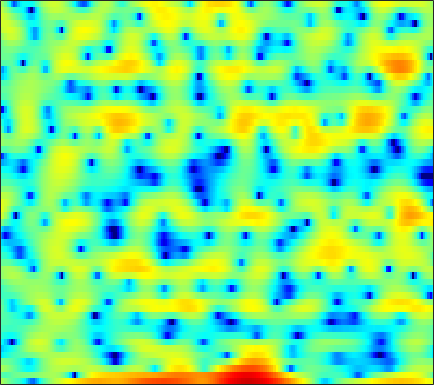

Values plotted in this chart, from the file beside it:
2.2748, 1.3762, 0.39963, -0.46772, -1.0519, -1.6233, -2.2177, -2.7186, -3.4234, -4.3599, -5.6251, -6.7479, -8.7343, -11.175, -13.136, -13.572, -11.003, -8.7635, -6.011, -3.9003, -2.2077, -1.1078, 0.10404, 1.1497
-1.735, -2.293, -2.525, -2.284, -1.963, -1.505, -1.132, -0.9162, -0.7064, -0.5822, -0.5261, -0.4947, -0.4581, -0.3933, -0.321, -0.161, 0.07186, 0.2749, 0.5934, 0.9349, 1.269, 1.493, 1.723, 1.851
1.994, 1.562, 0.9717, 0.3988, -0.04932, -0.707, -1.444, -2.056, -2.957, -3.95, -4.937, -5.604, -6.251, -6.311, -5.97, -5.08, -3.942, -3.05, -1.906, -0.8699, 0.04403, 0.6528, 1.328, 1.862
-0.2782, -0.5166, -0.8301, -1.162, -1.432, -1.886, -2.472, -2.997, -3.839, -4.87, -6.064, -6.966, -7.974, -8.21, -7.708, -6.359, -4.72, -3.511, -2.041, -0.7867, 0.2792, 0.9511, 1.71, 2.313
-7.375, -6.547, -5.531, -4.684, -4.138, -3.553, -3.068, -2.769, -2.408, -2.1, -1.828, -1.615, -1.313, -0.953, -0.6649, -0.2584, 0.1626, 0.4836, 0.9005, 1.264, 1.563, 1.736, 1.913, 2.019
-9.023, -8.161, -7.293, -6.601, -6.099, -5.365, -4.458, -3.735, -2.64, -1.55, -0.5234, 0.1947, 1.032, 1.753, 2.207, 2.695, 3.042, 3.202, 3.277, 3.177, 2.883, 2.529, 1.867, 0.9771
-5.689, -6.726, -8.684, -11.76, -15.84, -33.49, -16.36, -10.93, -6.603, -3.668, -1.492, -0.1889, 1.205, 2.286, 2.928, 3.575, 4.009, 4.191, 4.244, 4.07, 3.647, 3.159, 2.223, 0.9143
-4.027, -4.478, -5.097, -5.642, -5.913, -5.975, -5.606, -5.047, -4.07, -2.988, -1.923, -1.165, -0.2472, 0.5453, 1.057, 1.621, 2.056, 2.296, 2.498, 2.568, 2.504, 2.371, 2.092, 1.718
-2.979, -3.08, -3.219, -3.324, -3.362, -3.353, -3.262, -3.136, -2.897, -2.575, -2.193, -1.877, -1.424, -0.9437, -0.5759, -0.09408, 0.3719, 0.6954, 1.088, 1.412, 1.666, 1.808, 1.929, 1.985
-2.381, -2.409, -2.502, -2.65, -2.778, -2.962, -3.154, -3.289, -3.469, -3.644, -3.758, -3.785, -3.695, -3.391, -2.997, -2.304, -1.481, -0.8423, -0.01336, 0.7295, 1.36, 1.753, 2.169, 2.475
-1.753, -1.958, -2.358, -2.841, -3.203, -3.677, -4.103, -4.431, -4.977, -5.766, -6.939, -8.231, -10.41, -11.86, -10.78, -7.507, -4.429, -2.573, -0.6292, 0.8028, 1.841, 2.405, 2.916, 3.206
-1.041, -1.864, -3.413, -5.546, -7.33, -9.031, -8.588, -7.383, -5.894, -5.069, -4.935, -5.218, -5.863, -6.099, -5.321, -3.246, -0.9473, 0.5482, 2.138, 3.246, 3.907, 4.117, 4.045, 3.578
-1.781, -2.503, -3.907, -5.801, -7.42, -8.804, -7.942, -6.362, -4.26, -2.598, -1.386, -0.6738, 0.1122, 0.8261, 1.361, 2.076, 2.768, 3.231, 3.703, 3.957, 3.935, 3.7, 3.04, 1.889
-3.34, -3.182, -3.09, -3.07, -3.028, -2.867, -2.522, -2.159, -1.582, -0.9525, -0.336, 0.09826, 0.6127, 1.077, 1.385, 1.731, 2.002, 2.142, 2.232, 2.195, 2.007, 1.76, 1.3, 0.7005
-3.52, -2.896, -2.236, -1.699, -1.36, -0.9711, -0.6187, -0.3713, -0.05799, 0.2172, 0.4788, 0.6678, 0.8826, 1.067, 1.18, 1.303, 1.374, 1.389, 1.351, 1.232, 1.023, 0.8087, 0.4539, 0.04832
-1.886, -1.227, -0.4985, 0.07585, 0.4158, 0.7604, 0.9885, 1.097, 1.173, 1.182, 1.132, 1.066, 0.9824, 0.9081, 0.8748, 0.8603, 0.8839, 0.9067, 0.9093, 0.8393, 0.6532, 0.4134, -0.06966, -0.7487
0.5071, 1.051, 1.634, 2.042, 2.24, 2.371, 2.347, 2.232, 1.939, 1.516, 0.9528, 0.4441, -0.2713, -0.9317, -1.279, -1.39, -1.071, -0.6293, 0.03403, 0.5813, 0.8833, 0.8827, 0.5241, -0.3435
0.791, 1.254, 1.673, 1.874, 1.885, 1.739, 1.411, 1.057, 0.4268, -0.4305, -1.572, -2.706, -4.822, -8.115, -11.97, -15.89, -9.676, -5.983, -2.689, -0.5342, 0.8598, 1.518, 1.958, 1.949
-1.5, -1.246, -1.181, -1.401, -1.727, -2.346, -3.108, -3.72, -4.486, -5.134, -5.678, -6.072, -6.702, -7.41, -7.766, -7.456, -5.974, -4.424, -2.345, -0.5514, 0.8611, 1.683, 2.482, 3.002
-3.315, -3.509, -4.046, -4.903, -5.801, -7.412, -9.592, -11.63, -14.42, -14.93, -12.59, -10.6, -8.395, -6.646, -5.513, -4.123, -2.769, -1.784, -0.5218, 0.64, 1.652, 2.303, 3.008, 3.535
-4.774, -5.329, -6.157, -7.13, -8, -9.433, -11.28, -12.99, -15.08, -15.14, -12.66, -10.49, -7.944, -5.851, -4.509, -2.962, -1.617, -0.7193, 0.3547, 1.298, 2.116, 2.642, 3.229, 3.673
-7.22, -8.114, -9.002, -9.508, -9.648, -9.617, -9.46, -9.279, -8.853, -8.173, -7.234, -6.387, -5.152, -3.917, -3.032, -1.937, -0.9452, -0.2597, 0.573, 1.318, 1.98, 2.42, 2.934, 3.351
-11.65, -15.22, -19.27, -16.6, -13.82, -11.12, -9.242, -8.129, -6.918, -5.845, -4.865, -4.163, -3.28, -2.456, -1.903, -1.225, -0.6325, -0.2313, 0.2656, 0.7507, 1.246, 1.637, 2.166, 2.691
-7.023, -8.975, -10.64, -10.49, -9.655, -8.344, -7.141, -6.319, -5.26, -4.27, -3.33, -2.693, -1.971, -1.41, -1.104, -0.871, -0.8233, -0.9005, -1.073, -1.18, -1.014, -0.6297, 0.205, 1.238
0.3837, -0.7129, -2.152, -3.484, -4.403, -5.476, -6.141, -6.162, -5.458, -4.22, -2.892, -2.009, -1.095, -0.5207, -0.3364, -0.4918, -1.157, -2.079, -4.074, -7.275, -10.77, -9.488, -4.939, -1.449
4.26, 3.123, 1.321, -0.9568, -3.163, -7.336, -15.37, -32.49, -11.8, -6.547, -3.654, -2.241, -0.9617, -0.215, 0.06178, 0.07575, -0.3414, -0.9551, -2.199, -3.739, -4.695, -4.246, -2.389, -0.375
5.266, 4.431, 3.112, 1.54, 0.2257, -1.59, -3.132, -3.82, -3.936, -3.489, -2.915, -2.537, -2.111, -1.732, -1.452, -1.04, -0.6412, -0.3826, -0.09549, 0.1561, 0.4173, 0.6469, 0.9611, 1.167
4.833, 4.435, 3.745, 2.917, 2.227, 1.252, 0.2603, -0.4767, -1.482, -2.546, -3.808, -4.879, -6.379, -7.289, -7.022, -5.511, -3.574, -2.246, -0.7779, 0.3334, 1.127, 1.529, 1.79, 1.71
2.911, 2.888, 2.671, 2.272, 1.862, 1.172, 0.324, -0.4262, -1.635, -3.151, -5.164, -7.207, -11.16, -16.88, -16.1, -9.944, -5.853, -3.696, -1.557, -0.006841, 1.097, 1.683, 2.168, 2.334
-0.01022, 0.1954, 0.2651, 0.113, -0.1211, -0.5782, -1.179, -1.702, -2.487, -3.364, -4.273, -4.921, -5.599, -5.835, -5.584, -4.699, -3.438, -2.424, -1.117, 0.03701, 0.9909, 1.563, 2.141, 2.515
-2.277, -2.105, -2.065, -2.207, -2.415, -2.797, -3.271, -3.662, -4.166, -4.602, -4.888, -4.969, -4.867, -4.506, -4.066, -3.311, -2.413, -1.688, -0.7169, 0.2055, 1.041, 1.591, 2.21, 2.692
-3.733, -3.786, -3.974, -4.284, -4.614, -5.189, -5.905, -6.526, -7.365, -8.012, -8.234, -8.025, -7.284, -6.194, -5.282, -4.041, -2.828, -1.951, -0.857, 0.1515, 1.059, 1.675, 2.396, 2.993
-5.53, -5.784, -6.044, -6.331, -6.652, -7.361, -8.531, -9.807, -12.3, -15.98, -19.29, -17.31, -12.82, -9.464, -7.551, -5.521, -3.857, -2.772, -1.475, -0.3051, 0.7608, 1.491, 2.371, 3.131
-10.26, -10.38, -9.445, -8.387, -7.862, -7.672, -8.12, -8.846, -10.39, -12.29, -13.39, -12.77, -10.73, -8.66, -7.364, -5.915, -4.696, -3.843, -2.676, -1.451, -0.195, 0.7165, 1.855, 2.869
-17.28, -15.45, -10.33, -7.389, -6.043, -4.968, -4.48, -4.417, -4.559, -4.821, -5.055, -5.195, -5.331, -5.565, -5.853, -6.398, -6.983, -7.112, -6.322, -4.537, -2.445, -0.9449, 0.7997, 2.234
-2.237, -2.494, -2.341, -1.851, -1.445, -0.9761, -0.644, -0.5136, -0.4673, -0.5934, -0.9027, -1.281, -2.042, -3.207, -4.482, -7.108, -11.72, -18.85, -17.61, -9.094, -4.814, -2.661, -0.5206, 1.07
1.341, 0.932, 0.5767, 0.475, 0.5288, 0.7128, 0.9587, 1.165, 1.355, 1.403, 1.258, 1.012, 0.4519, -0.384, -1.202, -2.458, -3.7, -4.395, -4.647, -4.207, -3.435, -2.798, -1.987, -1.197
1.079, 0.246, -0.643, -1.08, -0.9818, -0.3603, 0.5447, 1.236, 2.033, 2.613, 2.935, 2.996, 2.845, 2.44, 2.002, 1.272, 0.415, -0.2621, -1.221, -2.249, -3.402, -4.332, -5.534, -6.123
-1.735, -3.958, -8.051, -12.37, -10.42, -5.407, -1.839, 0.05519, 1.919, 3.199, 4.014, 4.349, 4.486, 4.302, 3.971, 3.276, 2.311, 1.406, -0.06063, -1.887, -4.268, -6.664, -11.52, -21.85
-3.952, -5.419, -7.255, -8.094, -7.222, -4.665, -1.991, -0.2683, 1.565, 2.903, 3.792, 4.192, 4.383, 4.209, 3.843, 3.06, 1.952, 0.9093, -0.7177, -2.531, -4.371, -5.62, -6.812, -7.173
-7.72, -7.923, -6.969, -5.358, -3.986, -2.137, -0.3761, 0.8092, 2.168, 3.221, 3.921, 4.224, 4.316, 4.041, 3.584, 2.645, 1.286, -0.02165, -2.229, -5, -8.163, -10.22, -10.59, -8.56
-20.89, -18.23, -10.19, -5.933, -3.693, -1.418, 0.3413, 1.419, 2.582, 3.432, 3.988, 4.203, 4.224, 3.93, 3.498, 2.597, 1.301, 0.0232, -2.161, -5.085, -8.964, -11.99, -12.03, -8.622
-5.73, -5.506, -4.545, -3.169, -2.092, -0.7296, 0.4673, 1.248, 2.092, 2.719, 3.138, 3.305, 3.334, 3.137, 2.841, 2.24, 1.415, 0.6616, -0.4693, -1.664, -2.738, -3.325, -3.68, -3.539
-2.569, -2.403, -2.015, -1.437, -0.9365, -0.2245, 0.485, 0.9692, 1.53, 1.985, 2.299, 2.445, 2.511, 2.425, 2.261, 1.936, 1.491, 1.101, 0.5215, -0.06795, -0.626, -0.9993, -1.423, -1.77
-1.785, -1.706, -1.456, -1.076, -0.7169, -0.1914, 0.3391, 0.7117, 1.172, 1.557, 1.844, 1.994, 2.1, 2.099, 2.031, 1.855, 1.601, 1.365, 1.006, 0.6212, 0.2252, -0.07253, -0.4836, -0.9469
-2.735, -2.787, -2.505, -1.948, -1.426, -0.7139, -0.06719, 0.3703, 0.8619, 1.243, 1.549, 1.722, 1.882, 1.955, 1.951, 1.842, 1.635, 1.425, 1.111, 0.7827, 0.4903, 0.3023, 0.08882, -0.1305
-7.765, -8.321, -6.761, -4.444, -2.998, -1.571, -0.6159, -0.1385, 0.2612, 0.537, 0.7952, 1.01, 1.31, 1.558, 1.652, 1.613, 1.328, 0.9671, 0.3315, -0.3261, -0.748, -0.7687, -0.3872, 0.2569
-9.712, -11.03, -7.774, -4.547, -2.97, -1.756, -1.362, -1.54, -2.209, -2.982, -3.234, -2.758, -1.579, -0.4097, 0.196, 0.5434, 0.253, -0.4602, -2.253, -5.342, -9.688, -9.738, -4.922, -1.168
-2.095, -2.204, -2.083, -1.811, -1.717, -1.907, -2.745, -3.976, -6.77, -12.39, -29.85, -13.85, -7.151, -3.941, -2.522, -1.521, -1.3, -1.622, -2.65, -4.225, -5.527, -5.285, -3.148, -0.6071
-1.309, -1.159, -1.054, -1.054, -1.179, -1.573, -2.279, -2.996, -4.155, -5.277, -5.793, -5.581, -4.717, -3.698, -2.999, -2.33, -1.926, -1.752, -1.613, -1.497, -1.222, -0.8545, -0.1226, 0.7891
-1.387, -0.9489, -0.507, -0.2771, -0.2289, -0.3529, -0.6382, -0.9415, -1.445, -1.932, -2.326, -2.538, -2.696, -2.706, -2.657, -2.492, -2.248, -1.999, -1.61, -1.152, -0.6533, -0.2394, 0.3281, 0.8913
-1.036, -0.1729, 0.6915, 1.223, 1.432, 1.499, 1.339, 1.081, 0.6061, -0.01491, -0.754, -1.36, -2.206, -3.021, -3.55, -3.938, -3.847, -3.486, -2.754, -1.883, -1.059, -0.5169, 0.0601, 0.4835
0.5629, 1.681, 2.692, 3.304, 3.526, 3.566, 3.317, 2.964, 2.287, 1.344, 0.1101, -1.027, -2.933, -5.442, -7.732, -10.89, -10.8, -8.536, -5.502, -3.254, -1.684, -0.9008, -0.3057, -0.1779
2.926, 3.533, 4.064, 4.322, 4.344, 4.142, 3.707, 3.231, 2.368, 1.276, -0.09912, -1.355, -3.381, -5.891, -8.167, -11.15, -11, -8.82, -5.808, -3.525, -1.961, -1.228, -0.7816, -1.017
4.024, 4.032, 3.944, 3.691, 3.404, 2.883, 2.215, 1.609, 0.6647, -0.4438, -1.683, -2.691, -3.993, -5.138, -5.745, -6.046, -5.698, -5.053, -3.878, -2.664, -1.629, -1.052, -0.6104, -0.5874
4.161, 3.759, 3.133, 2.4, 1.788, 0.9345, 0.02775, -0.6825, -1.688, -2.871, -4.251, -5.423, -7.133, -8.611, -9.045, -8.338, -6.687, -5.266, -3.482, -1.964, -0.7529, -0.02968, 0.6513, 1.071
3.466, 2.71, 1.483, 0.07916, -1.044, -2.478, -3.586, -4.144, -4.692, -5.278, -6.35, -7.668, -10.69, -16.89, -28.52, -14.64, -8.387, -5.498, -2.793, -0.828, 0.6118, 1.436, 2.246, 2.776
1.827, 0.8258, -0.9619, -3.494, -6.103, -10.87, -14.85, -12.61, -9.004, -6.913, -5.986, -5.805, -5.935, -6.131, -5.911, -4.875, -3.272, -1.98, -0.4124, 0.9055, 1.966, 2.574, 3.191, 3.567
